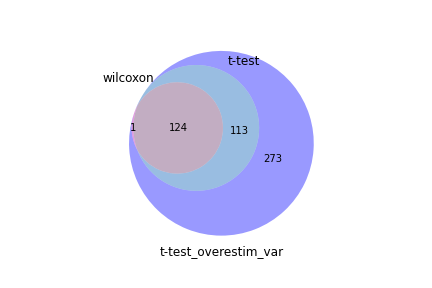

Source data for this figure (header and first rows):
wilcoxon, t-test, t-test_overestim_var
Rps19, Rps5, Rps5
Rps5, Cd8a, Rpl32
Rpl13, Rpl32, Cd8a
Rpl39, Rps4x, Rpl23a
Rps28, Rpsa, Rpsa
Rps8, Rpl23a, Rps4x
Rpl23a, Rps6, Rps24
Rps7, Rps24, Rplp1
Rplp0, Rplp1, Cd8b1
Rpl32, Eef1a1, Rps6
Rps12, Rpl27a, Eef1a1
Rps24, Rps23, Rps29
Rps29, Cd8b1, Rps23
Rps4x, Rps29, Rps20
Rplp1, Rps20, Rpl27a
Rpl12, Rpl14, Rpl14
Rpsa, Rps12, Rps12
Rpl23, Rpl12, Rpl39
Rpl14, Rps15, Rps8
Rps16, Rpl35a, Rpl12
Rps18, Rps8, Rps7
Rps23, Rps2, Rps28
Rps15a, Rpl39, Rpl36a
Rplp2, Rps7, Rpl35a
Rpl18a, Rpl36a, Rps15
Eef1a1, Rps28, Rps2
Rpl6, Rps13, Rpl3
Rps6, Rpl3, Rps19
Rpl36a, Rps21, Rps21
Rpl17, Rpl35, Rpl23
Rpl10a, Rps19, Rps13
Rps20, Rpl23, Rpl35
Rps3, Rps27, Rpl13
Rpl4, Dapl1, Rps18
Cd8a, Rpl9, Rpl5
Rps21, Rpl5, Rpl18a
Rpl27a, Rpl21, Rplp0
Rpl3, Rps18, Rps27
Tpt1, Rpl36, Rpl6
Rpl35a, Rpl37, Rpl36
Rpl35, Rpl8, Rpl37
Rpl5, Rpl6, Rpl9
Rpl37a, Rpl13, Rpl21
Rps2, Rpl18a, Rpl4
Rps15, Rplp0, Rpl10a
Rps27, Rpl4, Rpl8
Rps13, Rpl10a, Rplp2
Cd8b1, Rplp2, Rps16
Rpl36, Rpl38, Eef1b2
Rpl21, Eef1b2, Rpl17
Rpl26, Rps16, Rpl38
Rps27a, Rpl17, Tpt1
Rpl37, Rps14, Rpl26
Rpl41, Tpt1, Rps14
Rps26, Rpl26, Rps15a
Rpl9, Rpl22l1, Dapl1
Rpl34, Rps26, Rps26
Rps10, Rps15a, Rpl37a
Rpl8, Rpl31, Rpl22l1
Eef1b2, Rpl37a, Rpl31
... 451 more rows
